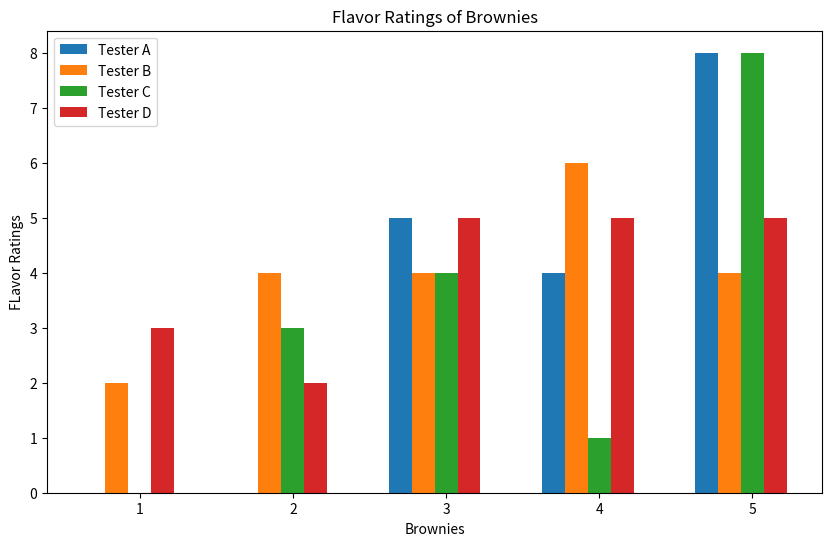

Recreate this plot in Python.
import numpy as np
import matplotlib.pyplot as plt


bar_width = 0.15
figure = plt.subplots(figsize = (10,6))

brownies = ["1", "2", "3", "4", "5"]

flavor_one = [0,0,5,4,16]
flavor_two = [2,4,4,6,9]
flavor_three = [0,3,4,1,17]
flavor_four = [3,2,5,5,10]

# data cleaning
flavor_one[4] = flavor_one[4] // 2
flavor_two[4] = flavor_two[4] // 2
flavor_three[4] = flavor_three[4] // 2
flavor_four[4] = flavor_four[4] // 2

# setting position of bars
bar_one = np.arange(len(brownies))
bar_two = [x + bar_width for x in bar_one]
bar_three = [x + bar_width for x in bar_two]
bar_four = [x + bar_width for x in bar_three]

plt.bar(bar_one, flavor_one, width = bar_width, label = "Tester A")
plt.bar(bar_two, flavor_two, width = bar_width, label = "Tester B")
plt.bar(bar_three, flavor_three, width = bar_width, label = "Tester C")
plt.bar(bar_four, flavor_four, width = bar_width, label = "Tester D")

plt.xticks(bar_three, brownies)

plt.xlabel("Brownies")
plt.ylabel("FLavor Ratings")
plt.title("Flavor Ratings of Brownies")
plt.legend()

plt.show()
